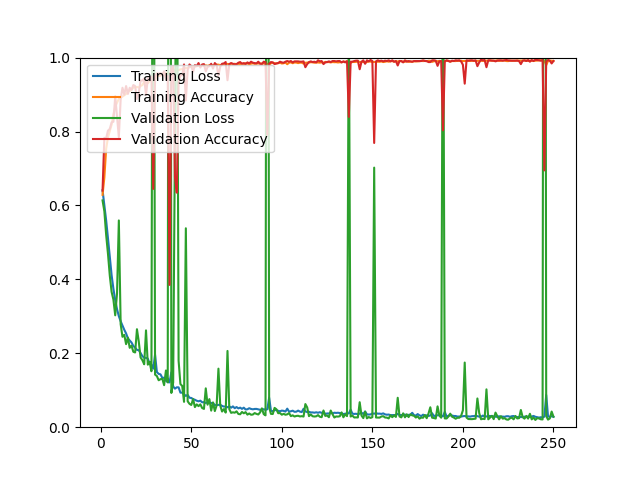

The file beside this chart, header and first rows:
epoch, loss, acc, val_loss, val_acc
1, 0.6413, 0.6287, 0.6136, 0.6401
2, 0.6003, 0.6756, 0.5844, 0.7829
3, 0.5593, 0.7534, 0.5200, 0.7820
4, 0.5111, 0.7845, 0.4690, 0.8024
5, 0.4599, 0.8012, 0.4102, 0.8071
6, 0.4114, 0.8183, 0.3661, 0.8247
7, 0.3745, 0.8467, 0.3452, 0.8265
8, 0.3438, 0.8663, 0.3027, 0.8952
9, 0.3193, 0.8781, 0.3623, 0.8414
10, 0.3003, 0.8885, 0.5594, 0.7848
11, 0.2867, 0.8909, 0.2789, 0.8868
12, 0.2752, 0.8945, 0.2446, 0.9184
13, 0.2636, 0.8984, 0.2499, 0.8998
14, 0.2537, 0.9017, 0.2247, 0.9230
15, 0.2402, 0.9089, 0.2424, 0.9017
16, 0.2345, 0.9094, 0.2148, 0.9184
17, 0.2291, 0.9120, 0.2206, 0.9128
18, 0.2199, 0.9190, 0.2040, 0.9258
19, 0.2153, 0.9193, 0.2022, 0.9230
20, 0.2092, 0.9206, 0.2651, 0.8878
21, 0.2084, 0.9190, 0.2318, 0.9045
22, 0.2007, 0.9231, 0.1887, 0.9378
23, 0.1923, 0.9257, 0.1813, 0.9378
24, 0.1877, 0.9345, 0.1703, 0.9434
25, 0.1876, 0.9324, 0.2620, 0.8989
26, 0.1854, 0.9306, 0.1692, 0.9434
27, 0.1715, 0.9367, 0.1768, 0.9443
28, 0.1693, 0.9384, 0.1514, 0.9481
29, 0.1584, 0.9441, 2.227, 0.6447
30, 0.1963, 0.9383, 0.1422, 0.9499
31, 0.1492, 0.9508, 0.1385, 0.9573
32, 0.1442, 0.9506, 0.1270, 0.9564
33, 0.1430, 0.9505, 0.1299, 0.9583
34, 0.1335, 0.9565, 0.1312, 0.9518
35, 0.1338, 0.9546, 0.1137, 0.9629
36, 0.1259, 0.9587, 0.1534, 0.9406
37, 0.1218, 0.9583, 0.1215, 0.9508
38, 0.1213, 0.9584, 3.802, 0.3850
39, 0.1484, 0.9545, 0.0927, 0.9703
40, 0.1104, 0.9636, 0.1208, 0.9759
41, 0.1043, 0.9669, 0.7954, 0.6763
42, 0.1079, 0.9643, 1.571, 0.6345
43, 0.1078, 0.9658, 0.1798, 0.9323
44, 0.0935, 0.9680, 0.1168, 0.9527
45, 0.0935, 0.9689, 0.1115, 0.9518
46, 0.0889, 0.9707, 0.0686, 0.9814
47, 0.0846, 0.9718, 0.5382, 0.8840
48, 0.0875, 0.9715, 0.0702, 0.9666
49, 0.0797, 0.9744, 0.0633, 0.9814
50, 0.0791, 0.9748, 0.0601, 0.9768
51, 0.0760, 0.9760, 0.0761, 0.9620
52, 0.0742, 0.9754, 0.0544, 0.9796
53, 0.0716, 0.9771, 0.0618, 0.9768
54, 0.0701, 0.9775, 0.0570, 0.9852
55, 0.0718, 0.9771, 0.0618, 0.9731
56, 0.0674, 0.9794, 0.0519, 0.9814
57, 0.0678, 0.9773, 0.0495, 0.9824
58, 0.0655, 0.9792, 0.1051, 0.9629
59, 0.0675, 0.9776, 0.0609, 0.9750
60, 0.0656, 0.9795, 0.0760, 0.9768
... 190 more rows
